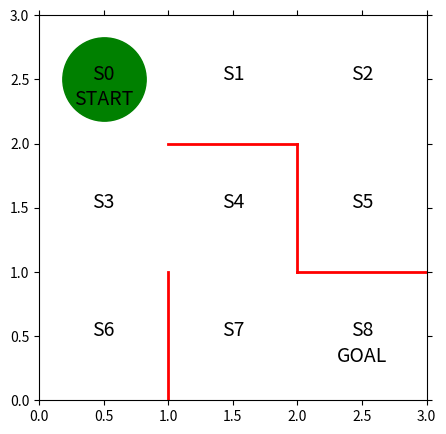

Generate this figure with matplotlib:
import numpy as np
import matplotlib.pyplot as plt
%matplotlib inline

fig = plt.figure(figsize=(5,5))
ax = plt.gca()

plt.plot([1,1], [0,1], color='red', linewidth=2)
plt.plot([1,2], [2,2], color='red', linewidth=2)
plt.plot([2,2], [2,1], color='red', linewidth=2)
plt.plot([2,3], [1,1], color='red', linewidth=2)

plt.text(0.5, 2.5, 'S0', size=14, ha='center')
plt.text(1.5, 2.5, 'S1', size=14, ha='center')
plt.text(2.5, 2.5, 'S2', size=14, ha='center')
plt.text(0.5, 1.5, 'S3', size=14, ha='center')
plt.text(1.5, 1.5, 'S4', size=14, ha='center')
plt.text(2.5, 1.5, 'S5', size=14, ha='center')
plt.text(0.5, 0.5, 'S6', size=14, ha='center')
plt.text(1.5, 0.5, 'S7', size=14, ha='center')
plt.text(2.5, 0.5, 'S8', size=14, ha='center')
plt.text(0.5, 2.3, 'START', size=14, ha='center')
plt.text(2.5, 0.3, 'GOAL', size=14, ha='center')

ax.set_xlim(0,3)
ax.set_ylim(0,3)
plt.tick_params(axis='both', which='both', bottom='off', top='off',
                labelbottom='off', right='off', left='off', labelleft='off')

line, = ax.plot([0.5], [2.5], marker='o', color='g', markersize=60)

theta_0 = np.array([
    [np.nan, 1, 1, np.nan],
    [np.nan, 1, np.nan, 1],
    [np.nan, np.nan, 1, 1],
    [1, 1, 1, np.nan],
    [np.nan, np.nan, 1, 1],
    [1, np.nan, np.nan, np.nan],
    [1, np.nan, np.nan, np.nan],
    [1, 1, np.nan, np.nan]
])

def sinple_convert_into_pi_from_theta(theta):
    m, n = theta.shape
    pi = np.zeros((m, n))
    for i in range(m):
        pi[i, :] = theta[i, :] / np.nansum(theta[i, :])
    pi = np.nan_to_num(pi)
    return pi

pi_0 = sinple_convert_into_pi_from_theta(theta_0)